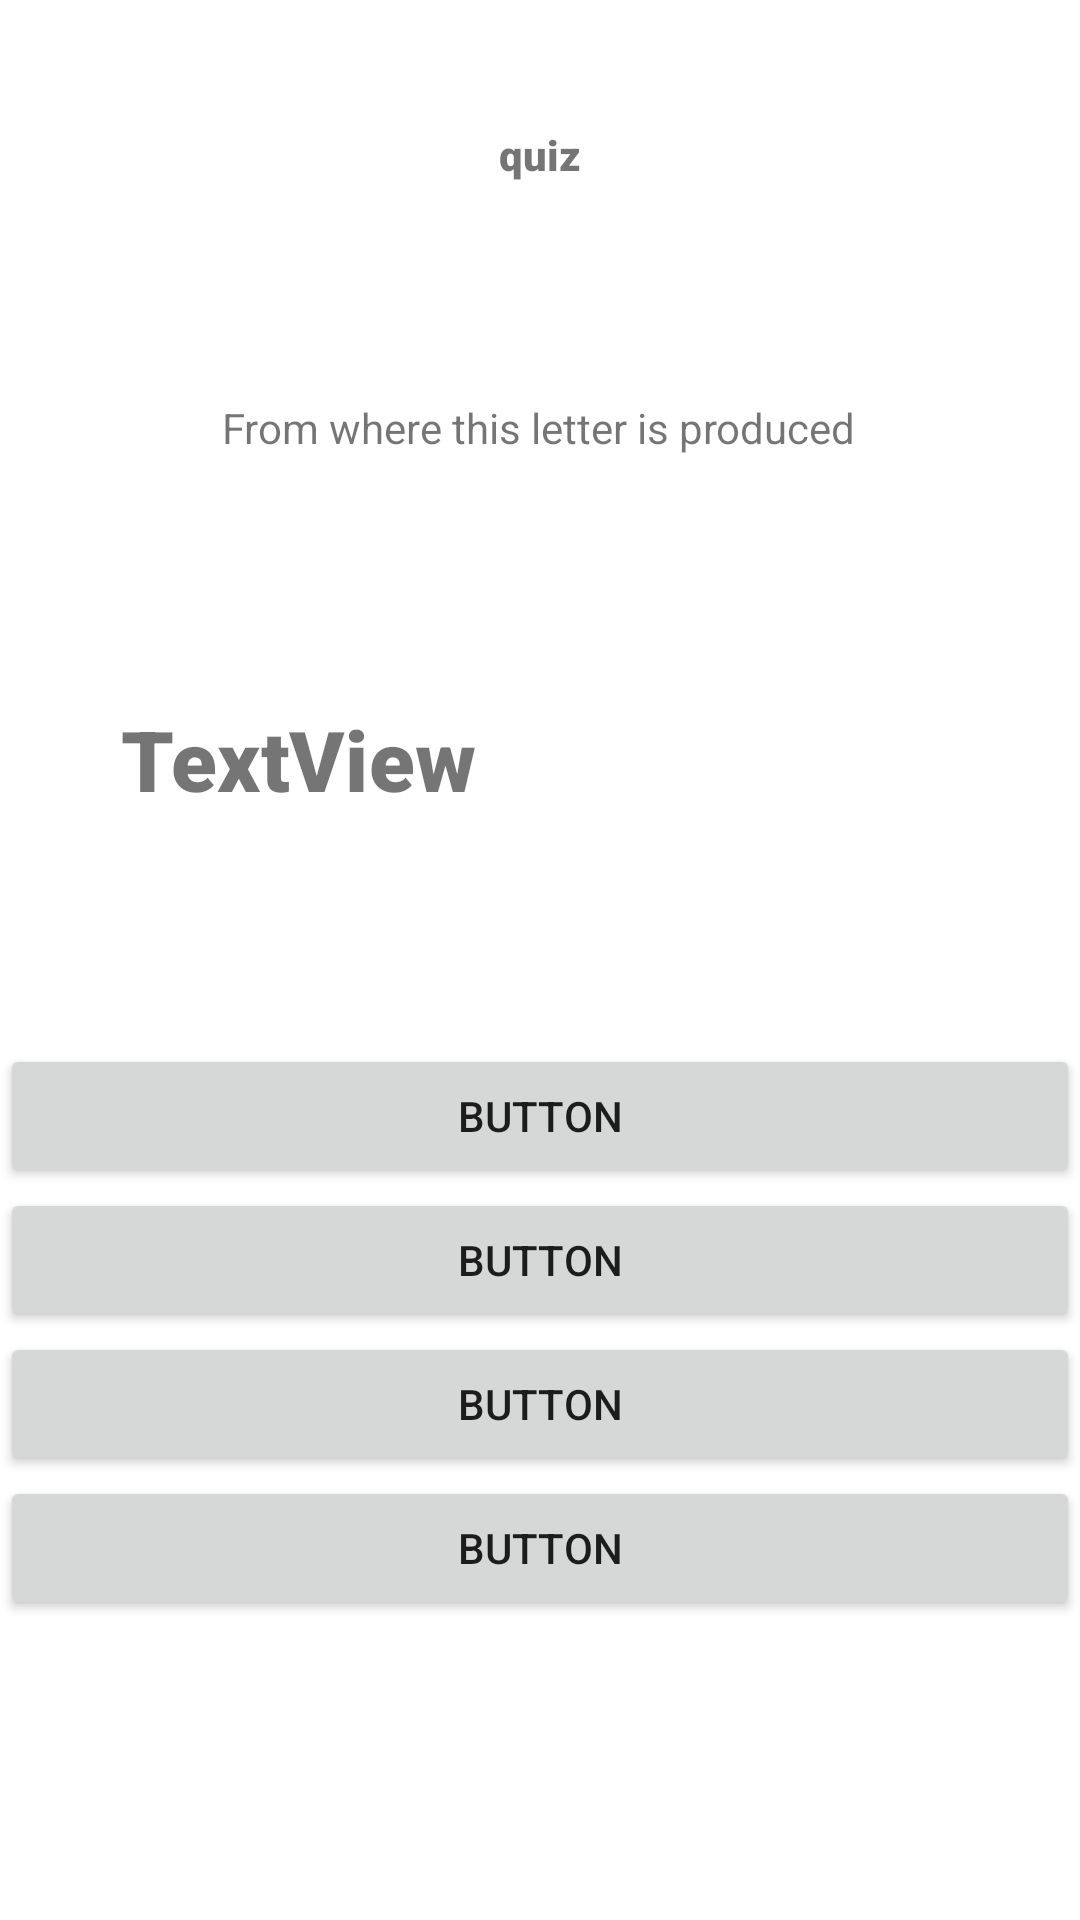

Write the Android layout XML for this screen, with the resource values it uses.
<!-- AndroidManifest.xml: application theme Theme.Makharij -->
<!-- res/layout/activity_quiz.xml -->
<?xml version="1.0" encoding="utf-8"?>
<androidx.constraintlayout.widget.ConstraintLayout xmlns:android="http://schemas.android.com/apk/res/android"
    xmlns:app="http://schemas.android.com/apk/res-auto"
    xmlns:tools="http://schemas.android.com/tools"
    android:layout_width="match_parent"
    android:layout_height="match_parent"
    tools:context=".quiz">


    <TextView
        android:id="@+id/question"
        android:layout_width="139dp"
        android:layout_height="76dp"
        android:fontFamily="sans-serif-black"
        android:scaleX="2"
        android:scaleY="2"
        android:text="TextView"
        android:typeface="normal"
        app:layout_constraintBottom_toTopOf="@+id/r1"
        app:layout_constraintEnd_toEndOf="@+id/textView3"
        app:layout_constraintHorizontal_bias="0.493"
        app:layout_constraintStart_toStartOf="@+id/textView3" />

    <TextView
        android:id="@+id/textView4"
        android:layout_width="wrap_content"
        android:layout_height="wrap_content"
        android:fontFamily="sans-serif-black"
        android:text="quiz"
        app:layout_constraintBottom_toTopOf="@+id/textView3"
        app:layout_constraintEnd_toEndOf="parent"
        app:layout_constraintStart_toStartOf="parent"
        app:layout_constraintTop_toTopOf="parent"
        app:layout_constraintVertical_bias="0.368" />

    <TextView
        android:id="@+id/textView3"
        android:layout_width="wrap_content"
        android:layout_height="wrap_content"
        android:layout_marginBottom="120dp"
        android:text="From where this letter is produced"
        android:typeface="normal"
        app:layout_constraintBottom_toTopOf="@+id/question"
        app:layout_constraintEnd_toEndOf="@+id/textView4"
        app:layout_constraintHorizontal_bias="0.502"
        app:layout_constraintStart_toStartOf="@+id/textView4" />

    <Button
        android:id="@+id/r1"
        android:layout_width="match_parent"
        android:layout_height="wrap_content"
        android:text="Button"
        app:layout_constraintBottom_toTopOf="@+id/r2"
        app:layout_constraintEnd_toEndOf="@+id/question"
        app:layout_constraintStart_toStartOf="@+id/question" />

    <Button
        android:id="@+id/r2"
        android:layout_width="match_parent"
        android:layout_height="wrap_content"
        android:text="Button"
        app:layout_constraintBottom_toTopOf="@+id/r3"
        app:layout_constraintEnd_toEndOf="@+id/r1"
        app:layout_constraintHorizontal_bias="0.0"
        app:layout_constraintStart_toStartOf="@+id/r1" />

    <Button
        android:id="@+id/r3"
        android:layout_width="match_parent"
        android:layout_height="wrap_content"
        android:text="Button"
        app:layout_constraintBottom_toTopOf="@+id/next"
        app:layout_constraintEnd_toEndOf="@+id/r2"
        app:layout_constraintHorizontal_bias="0.0"
        app:layout_constraintStart_toStartOf="@+id/r2" />

    <Button
        android:id="@+id/next"
        android:layout_width="match_parent"
        android:layout_height="wrap_content"
        android:layout_marginBottom="100dp"
        android:text="Button"
        app:layout_constraintBottom_toBottomOf="parent"
        app:layout_constraintEnd_toEndOf="@+id/r3"
        app:layout_constraintHorizontal_bias="0.0"
        app:layout_constraintStart_toStartOf="@+id/r3" />

</androidx.constraintlayout.widget.ConstraintLayout>
<!-- resources referenced by this layout -->
<resources>
  <style name="Theme.Makharij" parent="Theme.MaterialComponents.DayNight.DarkActionBar">
          
          <item name="colorPrimary">@color/skin</item>
          <item name="colorPrimaryVariant">@color/purple_700</item>
          <item name="colorOnPrimary">@color/white</item>
          
          <item name="colorSecondary">@color/teal_200</item>
          <item name="colorSecondaryVariant">@color/teal_700</item>
          <item name="colorOnSecondary">@color/black</item>
          
          <item name="android:statusBarColor" tools:targetApi="l">?attr/colorPrimaryVariant</item>
          
      </style>
  <color name="skin">#B87333</color>
  <color name="purple_700">#FF3700B3</color>
  <color name="white">#FFFFFFFF</color>
  <color name="teal_200">#FF03DAC5</color>
  <color name="teal_700">#FF018786</color>
  <color name="black">#FF000000</color>
</resources>
